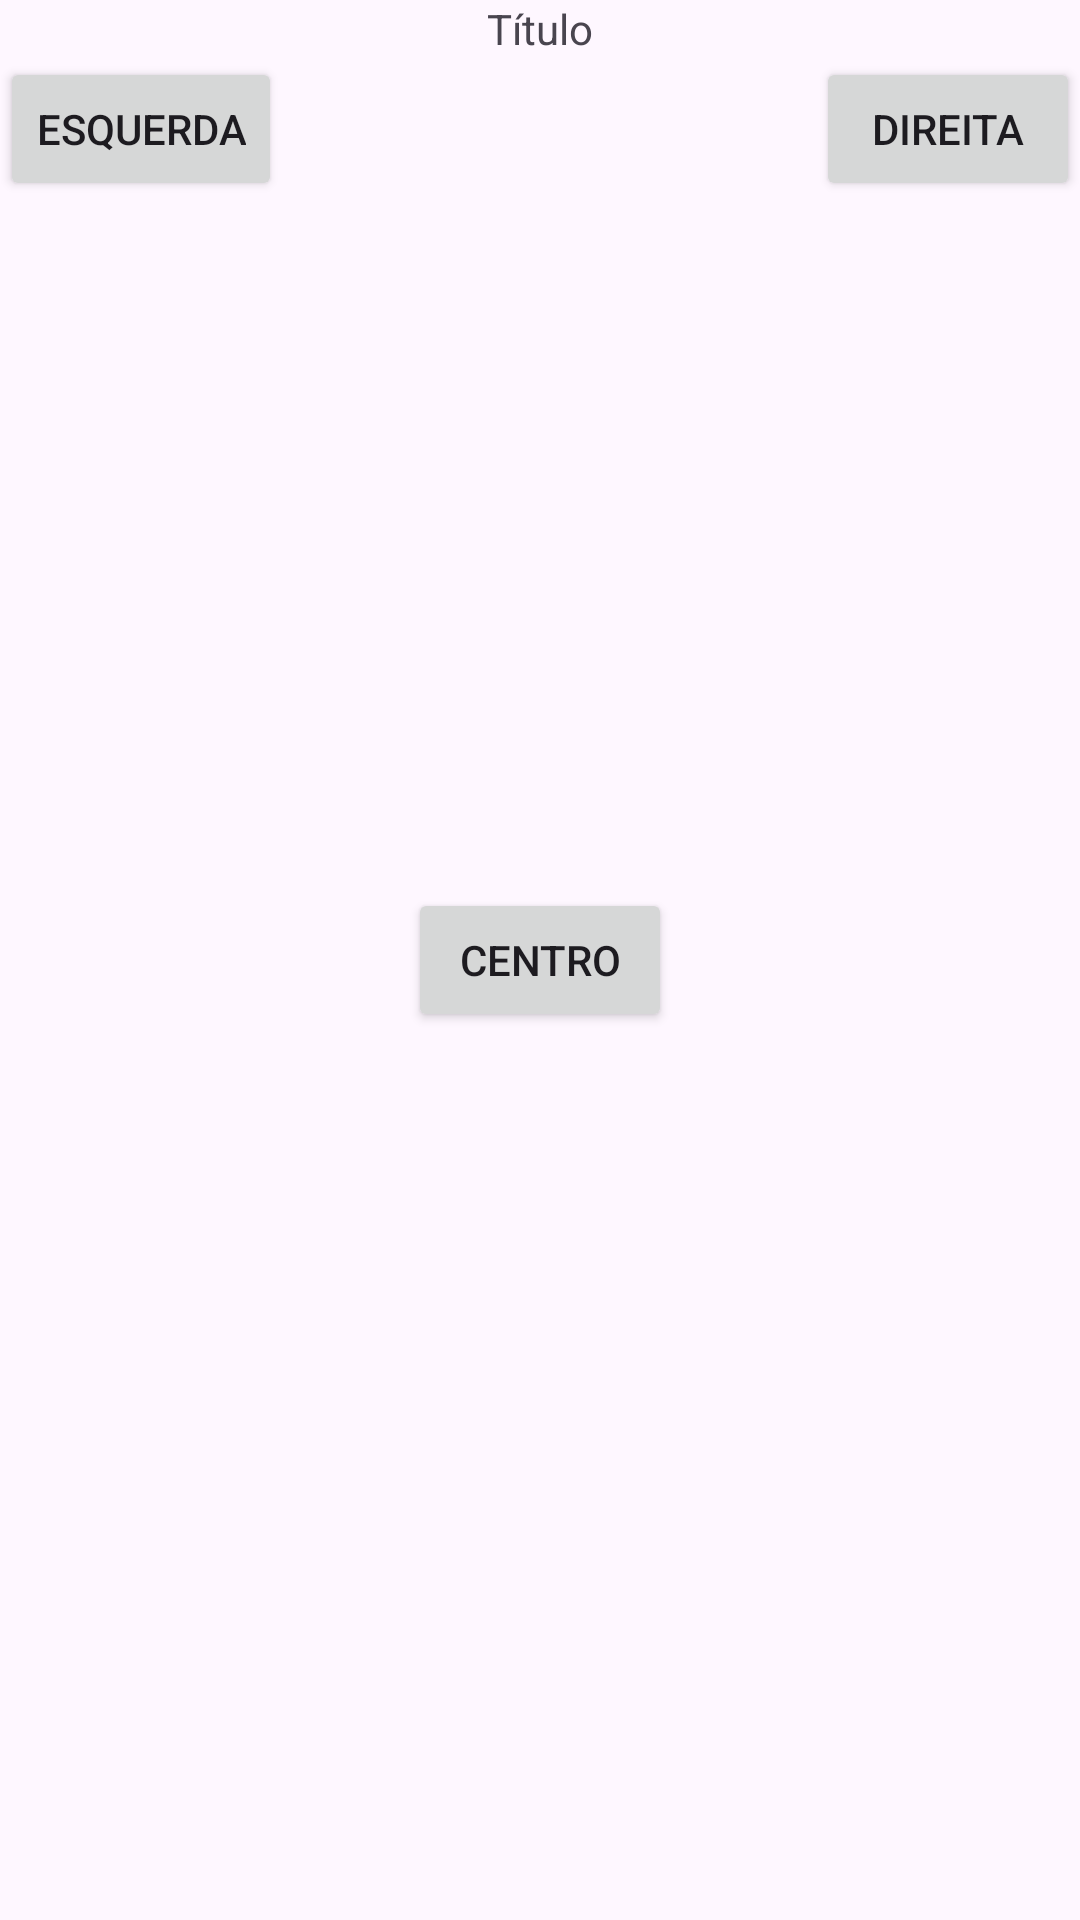

Here is an Android app screen rendered from its layout file. Give the layout XML and the strings, colors and styles it references.
<!-- AndroidManifest.xml: application theme Theme.CursoRelativeLayout -->
<!-- res/layout/exemplo_relative_layout.xml -->
<RelativeLayout
    xmlns:android="http://schemas.android.com/apk/res/android"
    android:layout_width="match_parent"
    android:layout_height="match_parent">

    
    <TextView
        android:id="@+id/title"
        android:layout_width="wrap_content"
        android:layout_height="wrap_content"
        android:text="Título"
        android:layout_alignParentTop="true"
        android:layout_centerHorizontal="true"/>

    
    <Button
        android:id="@+id/button1"
        android:layout_width="wrap_content"
        android:layout_height="wrap_content"
        android:text="Esquerda"
        android:layout_below="@id/title"
        android:layout_alignParentStart="true"/>

    
    <Button
        android:id="@+id/button2"
        android:layout_width="wrap_content"
        android:layout_height="wrap_content"
        android:text="Direita"
        android:layout_below="@id/title"
        android:layout_alignParentEnd="true"/>

    
    <Button
        android:id="@+id/button3"
        android:layout_width="wrap_content"
        android:layout_height="wrap_content"
        android:text="Centro"
        android:layout_centerInParent="true"/>

</RelativeLayout>


<!-- resources referenced by this layout -->
<resources>
  <style name="Theme.CursoRelativeLayout" parent="Base.Theme.CursoRelativeLayout" />
  <style name="Base.Theme.CursoRelativeLayout" parent="Theme.Material3.DayNight.NoActionBar">
          
          
      </style>
</resources>
